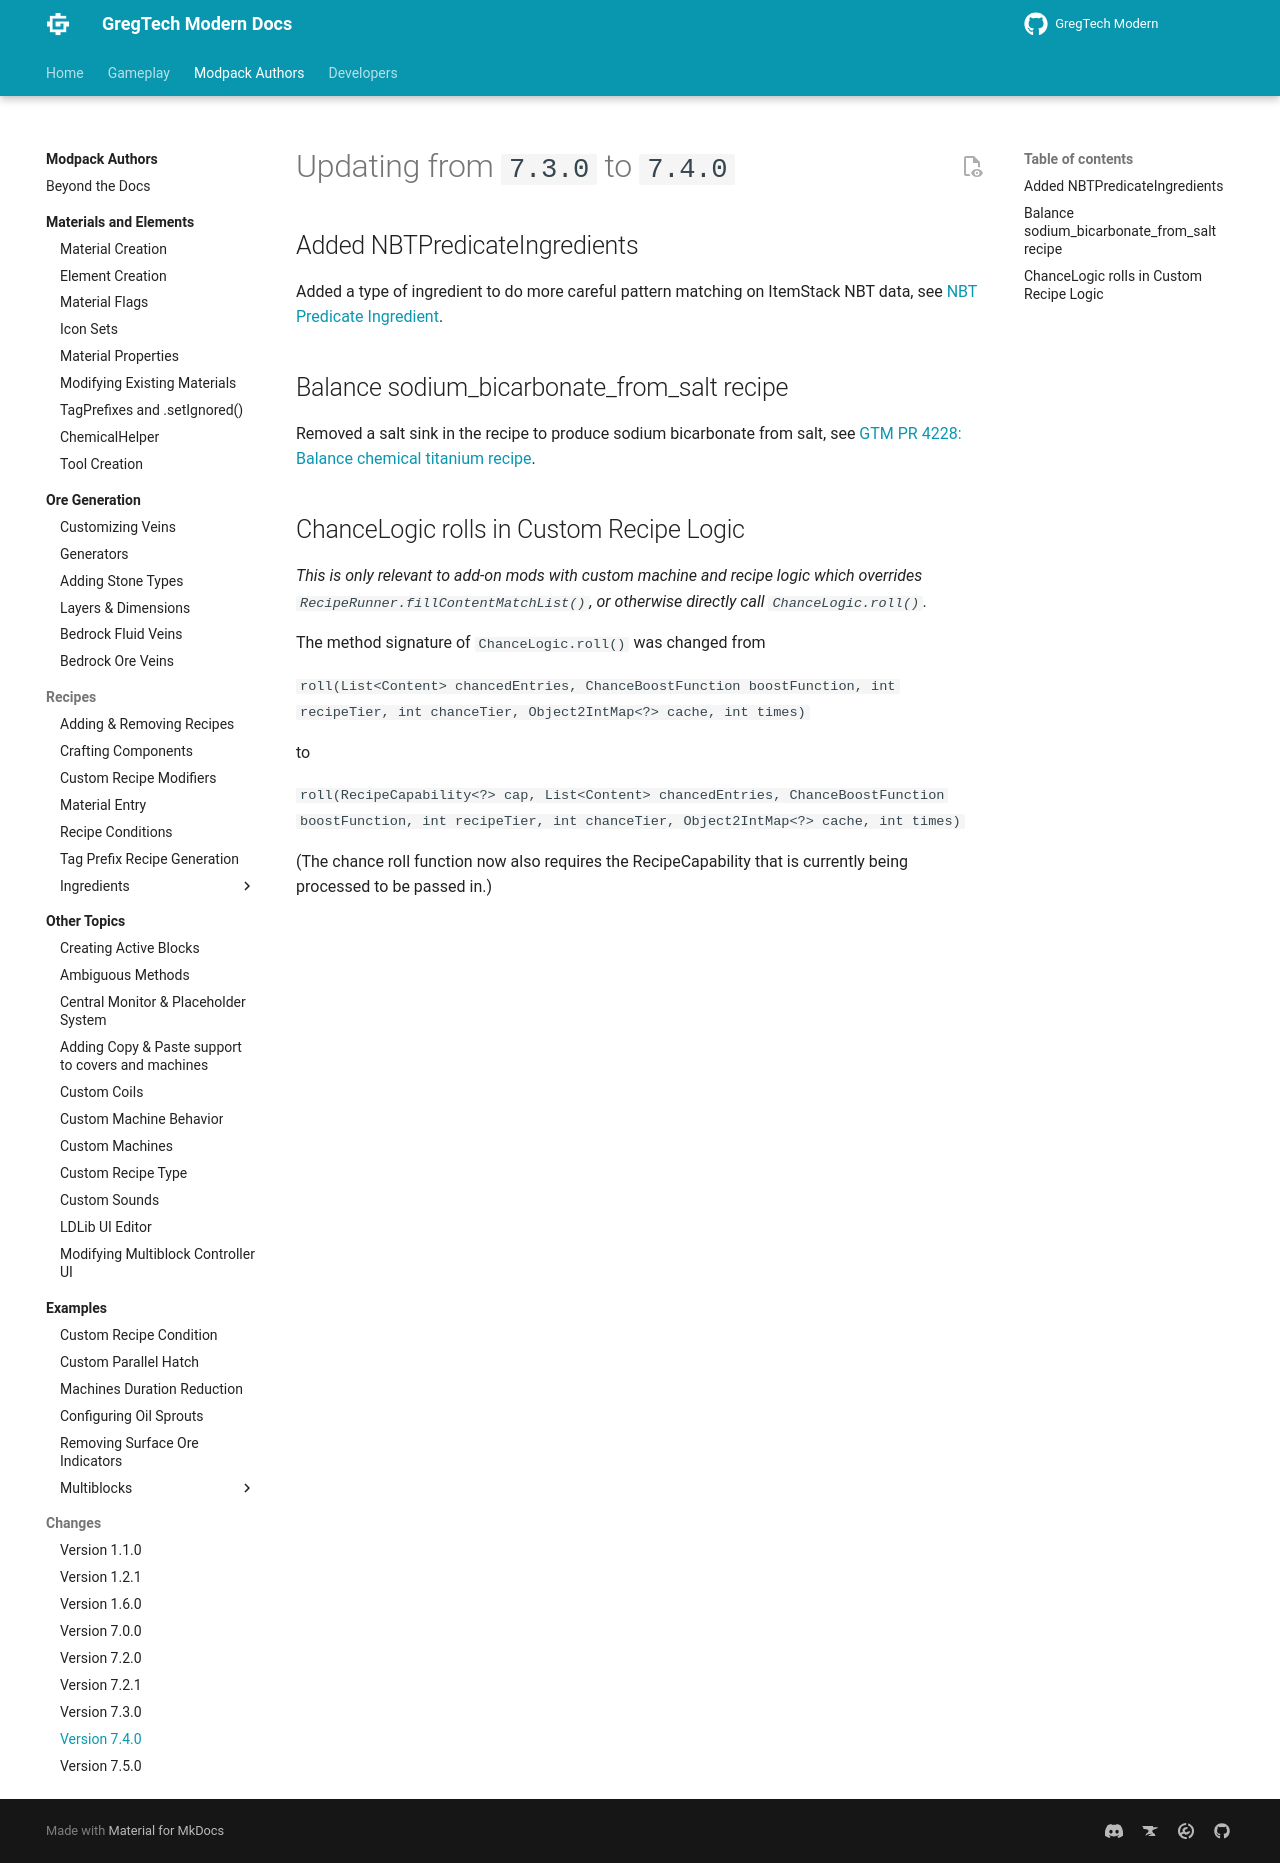

repository: randomusert-s-mods/gregtech-ceu-modern · page: 1.21/Modpacks/Changes/v7.4.0/index.html · generator: mkdocs

---
title: "Version 7.4.0"
---


# Updating from `7.3.0` to `7.4.0`

## Added NBTPredicateIngredients
Added a type of ingredient to do more careful pattern matching on ItemStack NBT data, see [NBT Predicate Ingredient](../Recipes/Ingredients/NBT-Predicate-Ingredients.md).

## Balance sodium_bicarbonate_from_salt recipe
Removed a salt sink in the recipe to produce sodium bicarbonate from salt, see [GTM PR 4228: Balance chemical titanium recipe](https://github.com/GregTechCEu/GregTech-Modern/pull/4228).

## ChanceLogic rolls in Custom Recipe Logic
_This is only relevant to add-on mods with custom machine and recipe logic which overrides 
`RecipeRunner.fillContentMatchList()`, or otherwise directly call `ChanceLogic.roll()`._

The method signature of `ChanceLogic.roll()` was changed from

`roll(List<Content> chancedEntries, ChanceBoostFunction boostFunction, int recipeTier, int chanceTier, Object2IntMap<?> cache, int times)`

to

`roll(RecipeCapability<?> cap, List<Content> chancedEntries, ChanceBoostFunction boostFunction, int recipeTier, int chanceTier, Object2IntMap<?> cache, int times)`

(The chance roll function now also requires the RecipeCapability that is currently being processed to be passed in.)
